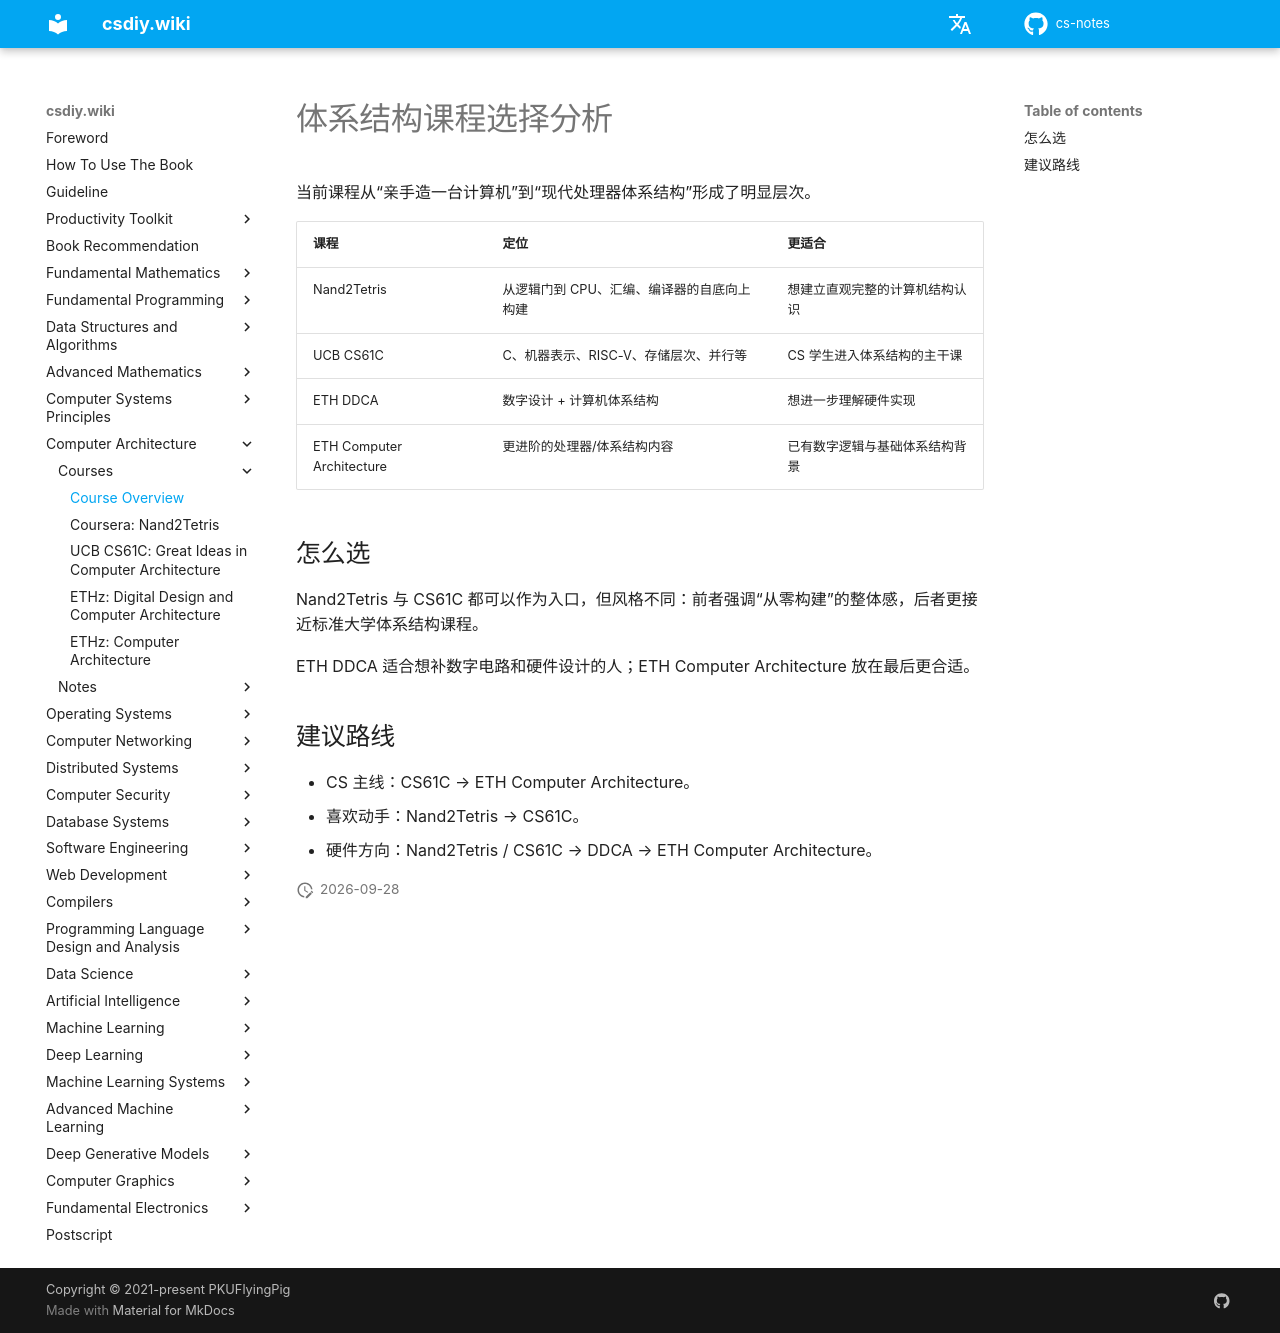

repository: mop74720-commits/cs-notes · page: en/体系结构/课程/index.html · generator: mkdocs

# 体系结构课程选择分析

当前课程从“亲手造一台计算机”到“现代处理器体系结构”形成了明显层次。

| 课程 | 定位 | 更适合 |
| --- | --- | --- |
| Nand2Tetris | 从逻辑门到 CPU、汇编、编译器的自底向上构建 | 想建立直观完整的计算机结构认识 |
| UCB CS61C | C、机器表示、RISC-V、存储层次、并行等 | CS 学生进入体系结构的主干课 |
| ETH DDCA | 数字设计 + 计算机体系结构 | 想进一步理解硬件实现 |
| ETH Computer Architecture | 更进阶的处理器/体系结构内容 | 已有数字逻辑与基础体系结构背景 |

## 怎么选

Nand2Tetris 与 CS61C 都可以作为入口，但风格不同：前者强调“从零构建”的整体感，后者更接近标准大学体系结构课程。

ETH DDCA 适合想补数字电路和硬件设计的人；ETH Computer Architecture 放在最后更合适。

## 建议路线

- CS 主线：CS61C → ETH Computer Architecture。
- 喜欢动手：Nand2Tetris → CS61C。
- 硬件方向：Nand2Tetris / CS61C → DDCA → ETH Computer Architecture。
